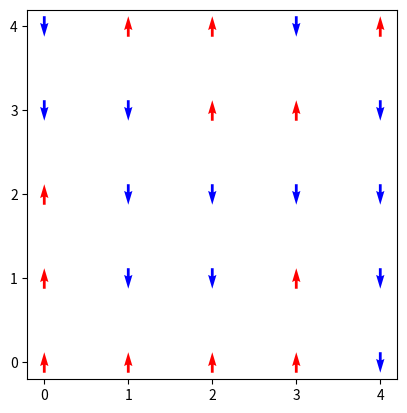

Python code for this plot: (Note: this script raises an exception after producing the figure.)
import numpy
from collections import defaultdict
from matplotlib import pyplot
import itertools

#length es la longitud de nuestro sistema.
#J es la constante de intercambio.
#kB es la constante de Boltzmann.

length = 5
J = 1.0
kB = 1.0

#Contenedores
sites = []               # contenedor de posiciones
spins = dict()           # contenedor de espines
nbhs = defaultdict(list) # contenedor de vecinos

#  Creación de la muestra
for x, y in itertools.product(range(length), range(length)):
    sites.append((x,y))

#Creación del estado inicial aleatorio

def random_configuration():
    for site in sites:
        spins[site] = numpy.random.choice([-1, 1])

random_configuration()
#print(spins)


#Impresión de imagen
def plot_spins():
    pyplot.figure()
    colors = {1: "red", -1: "blue"}
    for site, spin in spins.items():
        x, y = site
        pyplot.quiver(x, y, 0, spin, pivot="middle", color=colors[spin])
    pyplot.xticks(range(0,length))
    pyplot.yticks(range(0,length))
    pyplot.gca().set_aspect("equal")
    #pyplot.grid()
    pyplot.savefig("EJERCICIOS/estadoInicial.png")
    #pyplot.close()

plot_spins()



#Asignación de primeros vecinos
nbhs = defaultdict(list)
for site in spins.keys():
    x, y = site
    if x + 1 < length:  #vecino derecha
        nbhs[site].append(((x + 1) % length, y))
    if x - 1 >= 0:      #vecino izquierda
        nbhs[site].append(((x - 1) % length, y))
    if y + 1 < length:  #vecino arriba
        nbhs[site].append((x, (y + 1) % length))
    if y - 1 >= 0:      #Vecino abajo
        nbhs[site].append((x, (y - 1) % length))

print(nbhs)


#Creación de funciones para cálculo de 
# energía local, 
# energía total 
# y magnetización

def energy_site(site):
    energy = 0.0
    for nbh in nbhs[site]:
        energy += spins[site] * spins[nbh]
    return -J * energy

def total_energy():
    energy = 0.0
    for site in sites:
        energy += energy_site(site)
    return 0.5 * energy

def magnetization():
    mag = 0.0
    for spin in spins.values():
        mag += spin
    return mag

print("magnetization = ", magnetization())

#====================================================
#== metodología metropolis para el sistema Ising-2D=>


def metropolis(site, T):
    #oldSpin = spins[site]
    oldEnergy = energy_site(site)
    spins[site] *= -1    # Se hace el cambio anticipadamente.
                         # Luego verificamos en 
                         # las condiciones if-else
                         # si es valido o no
    newEnergy = energy_site(site)
    deltaE = newEnergy - oldEnergy
    if deltaE <= 0:
        pass     #Se acepta el cambio
    else:
        if numpy.random.uniform(0, 1) <= numpy.exp(-deltaE/(kB*T)):
            pass #Se acepta el cambio
        else:
            spins[site] *= -1  #Se rechaza el cambio

def monte_carlo_step(T):
    for i in range(len(sites)):
        int_rand_site = numpy.random.randint(0, len(sites))
        rand_site = sites[int_rand_site]
        metropolis(rand_site, T)


#==========SIMULACION======================>

amount_mcs = 100  #Pasos montecarlo
T_high = 5.0
T_low = 0.01
step = -0.1

#Ciclo de temperatura
temps = numpy.arange(T_high, T_low, step)
energies = numpy.zeros(shape=(len(temps), amount_mcs))
magnetizations = numpy.zeros(shape=(len(temps), amount_mcs))
random_configuration()
for ind_T, T in enumerate(temps):
    for i in range(amount_mcs):
        monte_carlo_step(T)
        energies[ind_T, i] = total_energy()
        magnetizations[ind_T, i] = magnetization()

# Revisar la simulacion 
# Dibujar el sistema final
# Graficar la energía y la magnetizacion en funcion de 
# la temperatura


plot_spins()
tau = amount_mcs // 2
energy_mean = numpy.mean(energies[:, tau:], axis=1)
magnetization_mean = abs(numpy.mean(magnetizations[:, tau:], axis=1))

pyplot.figure(figsize=(12,3))
pyplot.subplot(1,2,1)
pyplot.plot(temps, energy_mean, label="Energy")
pyplot.legend()
pyplot.xlabel(r"$T$")
pyplot.ylabel(r"$\left<E\right>$")
pyplot.grid()

pyplot.subplot(1,2,2)
pyplot.plot(temps, magnetization_mean, label="Magnetization")
pyplot.legend()
pyplot.xlabel(r"$T$")
pyplot.ylabel(r"$\left<M\right>$")
pyplot.grid()
pyplot.savefig("EJERCICIOS/simulacion.png")
